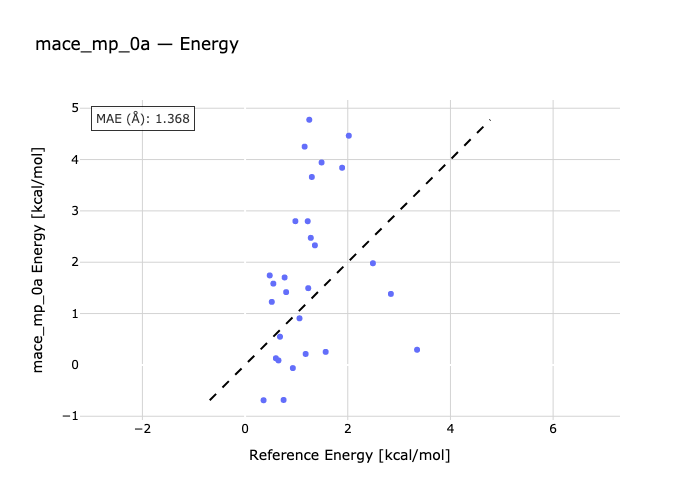

The table this chart was drawn from, first rows:
species, reference, predicted
bih3-bih3_2, 1.16, 4.252
bih3-h2o-bih3_h2o, 2.49, 1.98
bih3_h2s-bih3-h2s, 1.36, 2.33
bih3-bih3_hcl-hcl, 0.77, 1.703
bih3-bih3_hbr-hbr, 0.98, 2.8
bih3-hi-bih3_hi, 1.3, 3.661
bih3-bih3_nh3-nh3, 0.6, 0.1296
pbh4-pbh4_2, 1.25, 4.775
bih3-pbh4-pbh4_bih3, 0.55, 1.583
h2o-pbh4_h2o-pbh4, 0.36, -0.6884
pbh4-hcl-pbh4_hcl, 0.75, -0.683
pbh4-hbr-pbh4_hbr, 0.93, -0.06158
hi-pbh4-pbh4_hi, 1.18, 0.2131
pbh4-teh2-pbh4_teh2, 0.65, 0.08775
sbh3_2-sbh3, 1.28, 2.475
sbh3_h2o-h2o-sbh3, 1.57, 0.2536
sbh3-sbh3_h2s-h2s, 1.06, 0.9075
sbh3_hcl-sbh3-hcl, 2.02, 4.464
sbh3-sbh3_hbr-hbr, 1.89, 3.841
sbh3_hi-hi-sbh3, 1.49, 3.943
sbh3_nh3-sbh3-nh3, 2.84, 1.382
teh2_2-teh2, 0.52, 1.228
h2o-teh2_h2o-teh2, 0.68, 0.5487
teh2-h2s-teh2_h2s, 0.48, 1.743
teh2_hcl-hcl-teh2, 1.23, 1.495
hbr-teh2_hbr-teh2, 1.22, 2.799
teh2_hi-hi-teh2, 0.8, 1.418
teh2-nh3-teh2_nh3, 3.35, 0.2951
